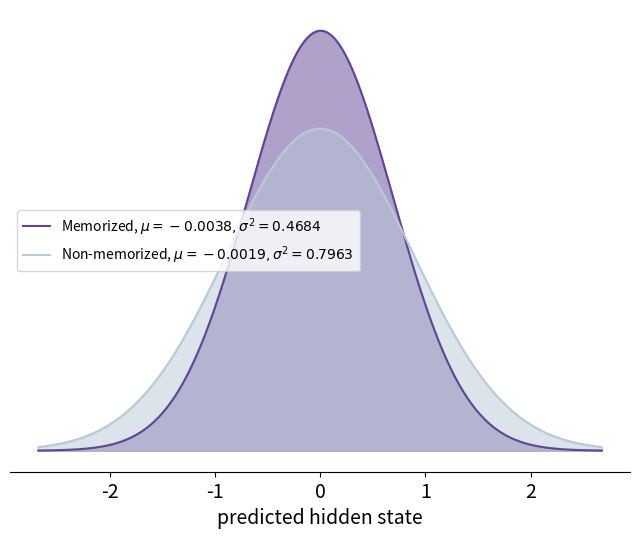

Python code for this plot:
import numpy as np
import matplotlib.pyplot as plt
from scipy.stats import norm

# 定义两组正态分布的参数：均值和方差
mean1, variance1 = 0.003819878380378847, 0.46841130339411186  # memorized, predict parent
mean2, variance2 = -0.0019729782538221007, 0.7963103056645153  # non-memorized, predict child

# 计算标准差
std_dev1 = np.sqrt(variance1)
std_dev2 = np.sqrt(variance2)

# 生成x的值，考虑到两个分布的范围
x = np.linspace(min(mean1 - 3*std_dev1, mean2 - 3*std_dev2), max(mean1 + 3*std_dev1, mean2 + 3*std_dev2), 1000)

# 计算两个正态分布的PDF值
y1 = norm.pdf(x, mean1, std_dev1)
y2 = norm.pdf(x, mean2, std_dev2)

# 设置图形大小为8x6英寸
plt.figure(figsize=(8, 6))

# 绘制两个正态分布
plt.fill_between(x, y1, color="#614597", alpha=0.5)
plt.plot(x, y1, color="#614597", label="Memorized, $\mu=-0.0038, \sigma^2=0.4684$")

plt.fill_between(x, y2, color="#B8CAD6", alpha=0.5)
plt.plot(x, y2, color="#B8CAD6", label="Non-memorized, $\mu=-0.0019, \sigma^2=0.7963$")


# 添加标题和标签,图例
plt.xlabel('predicted hidden state', fontsize=14)
# plt.ylabel('Probability Density')
plt.xticks(fontsize=14)
plt.legend(fontsize=10, loc='best')

# 隐藏整个y轴（包括轴线和标签）
plt.gca().axes.get_yaxis().set_visible(False)
plt.gca().spines['left'].set_visible(False)  # 隐藏y轴的竖线

# 隐藏上方和右侧的边框
plt.gca().spines['top'].set_visible(False)
plt.gca().spines['right'].set_visible(False)

plt.savefig('CelebrityParent_hidden_v3.pdf', dpi=300, bbox_inches='tight')
# 显示图形
plt.show()
